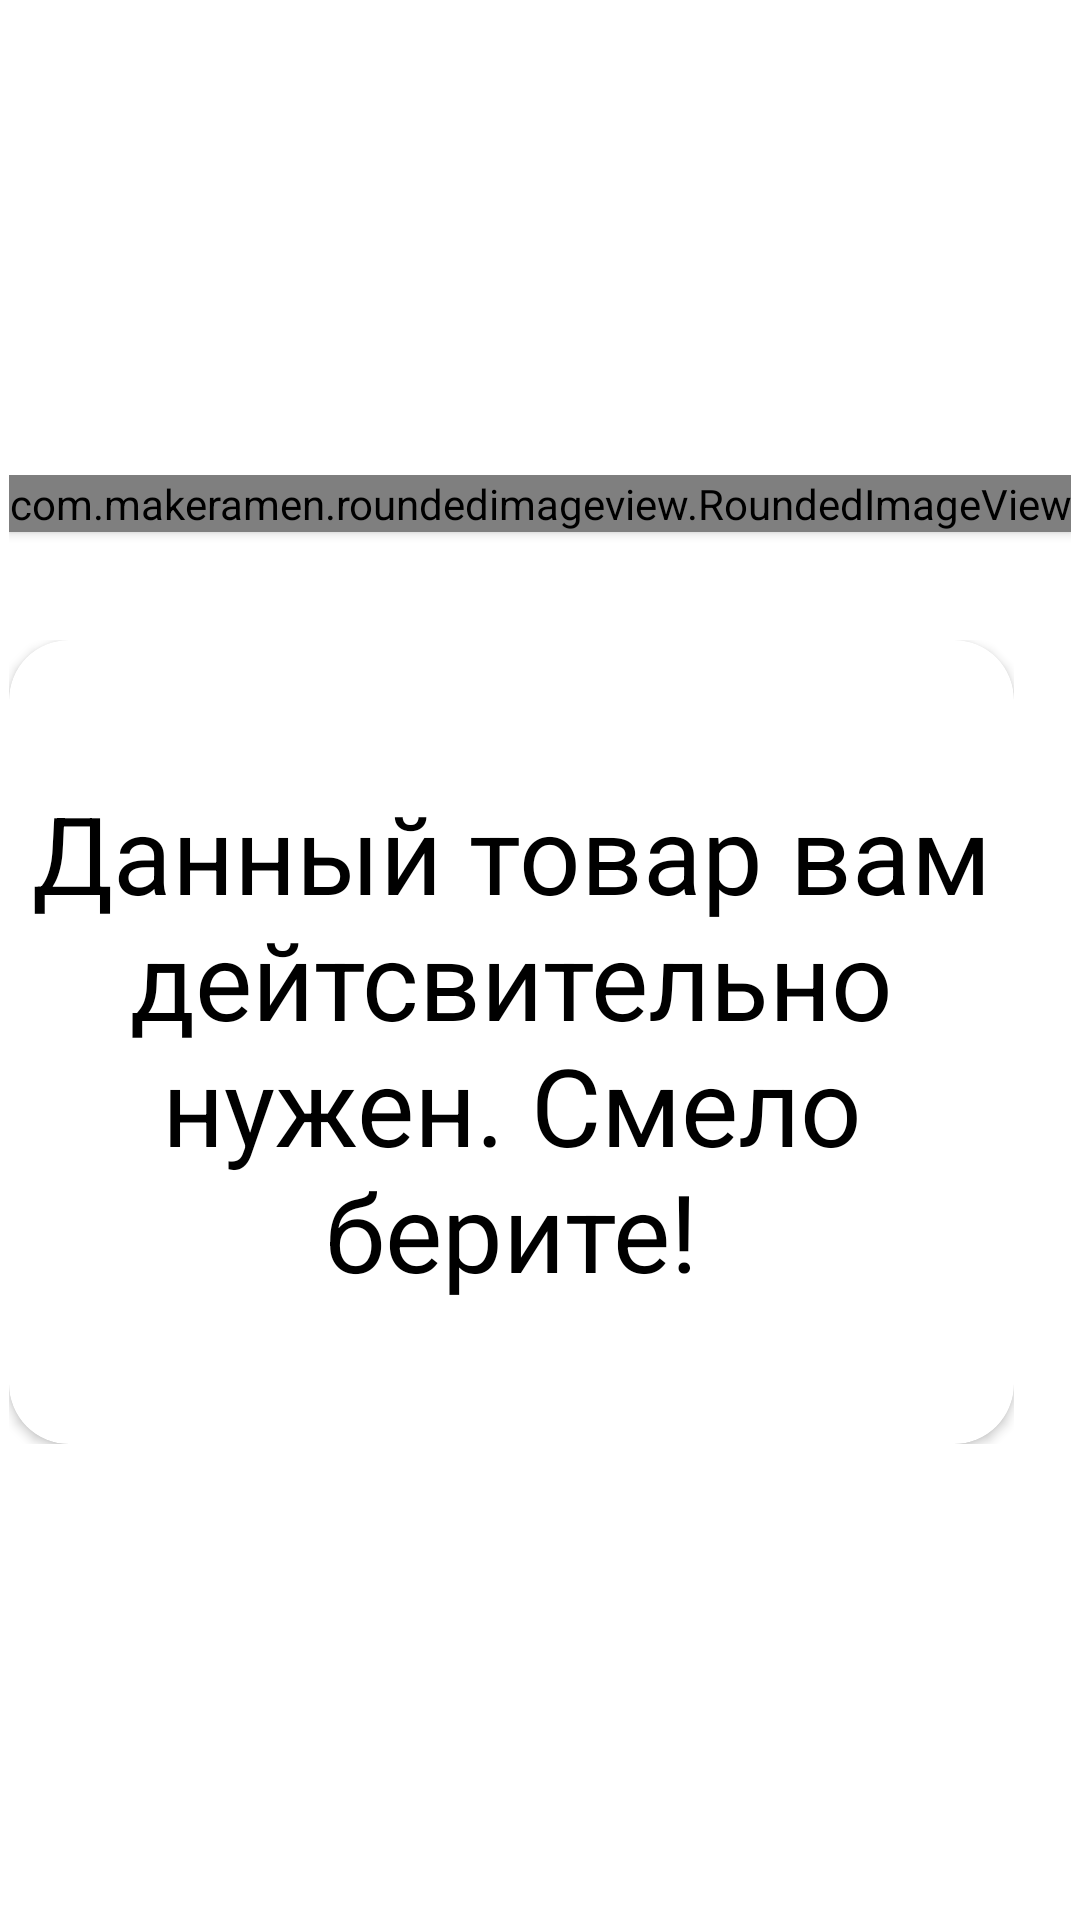

Write the Android layout XML for this screen, with the resource values it uses.
<!-- AndroidManifest.xml: application theme Theme.PennyJoy -->
<!-- res/layout/alert_dialog_result.xml -->
<?xml version="1.0" encoding="utf-8"?>
<FrameLayout
    xmlns:android="http://schemas.android.com/apk/res/android"
    android:layout_width="match_parent"
    android:layout_height="match_parent"
    xmlns:app="http://schemas.android.com/apk/res-auto"
    android:background="#00000000">

    <FrameLayout
        android:layout_width="wrap_content"
        android:layout_height="wrap_content"
        android:layout_gravity="center"
        android:background="#00000000">

        <FrameLayout
            android:background="#00000000"
            android:layout_width="wrap_content"
            android:layout_height="wrap_content"
            android:paddingTop="55dp" >
        <androidx.cardview.widget.CardView
            android:id="@+id/cardViewOfResult"
            android:layout_width="335dp"
            android:layout_height="268dp"
            app:cardCornerRadius="20dp"
            android:layout_marginTop="0dp"
            android:background="@drawable/background_for_essay"
            android:gravity="center"
            android:orientation="vertical"
            android:paddingBottom="-50dp" >
            


            <RelativeLayout
                android:layout_width="match_parent"
                android:layout_height="match_parent"
                android:layout_alignParentTop="true"
                android:layout_centerInParent="true"
                >


                <TextView
                    android:id="@+id/lblResult"
                    android:layout_marginTop="10dp"
                    android:layout_marginLeft="10dp"
                    android:layout_width="match_parent"
                    android:layout_height="wrap_content"
                    android:text="Данный товар вам дейтсвительно нужен. Смело берите!"
                    android:gravity="center"
                    android:textSize="36dp"
                    android:textColor="@color/black"
                    android:layout_centerInParent="true"
                    />




            </RelativeLayout>

        </androidx.cardview.widget.CardView>


    </FrameLayout>
        <com.makeramen.roundedimageview.RoundedImageView
            android:id="@+id/image_of_result"
            android:layout_width="wrap_content"
            android:layout_height="wrap_content"
            android:elevation="2dp"
            android:layout_marginBottom="-40dp"
            android:layout_gravity="center_horizontal"
            />
    </FrameLayout>

</FrameLayout>
    
<!-- resources referenced by this layout -->
<resources>
  <color name="black">#FF000000</color>
  <color name="white">#FFFFFFFF</color>
  <!-- drawable background_for_essay (drawable) -->
  <?xml version="1.0" encoding="utf-8"?>
  <shape xmlns:android="http://schemas.android.com/apk/res/android"
      android:shape="rectangle">
      <solid android:color="@color/forTargetLayout" />
  <size
      android:width="400dp"
      android:height="69dp"/>
      <corners
          android:bottomLeftRadius="15dp"
          android:bottomRightRadius="15dp"
          android:topLeftRadius="15dp"
          android:topRightRadius="15dp"/>
  </shape>
  <style name="Theme.PennyJoy" parent="Theme.MaterialComponents.DayNight.NoActionBar">
          
          <item name="colorPrimary">@color/purple_500</item>
          <item name="colorPrimaryVariant">@color/purple_700</item>
          <item name="colorOnPrimary">@color/white</item>
          
          <item name="colorSecondary">@color/teal_200</item>
          <item name="colorSecondaryVariant">@color/teal_700</item>
          <item name="colorOnSecondary">@color/black</item>
          
          <item name="android:statusBarColor" tools:targetApi="l">#191919</item>
          
      </style>
  <color name="forTargetLayout">#C0C0C0</color>
  <color name="purple_500">#FF6200EE</color>
  <color name="purple_700">#FF3700B3</color>
  <color name="teal_200">#FF03DAC5</color>
  <color name="teal_700">#FF018786</color>
</resources>
